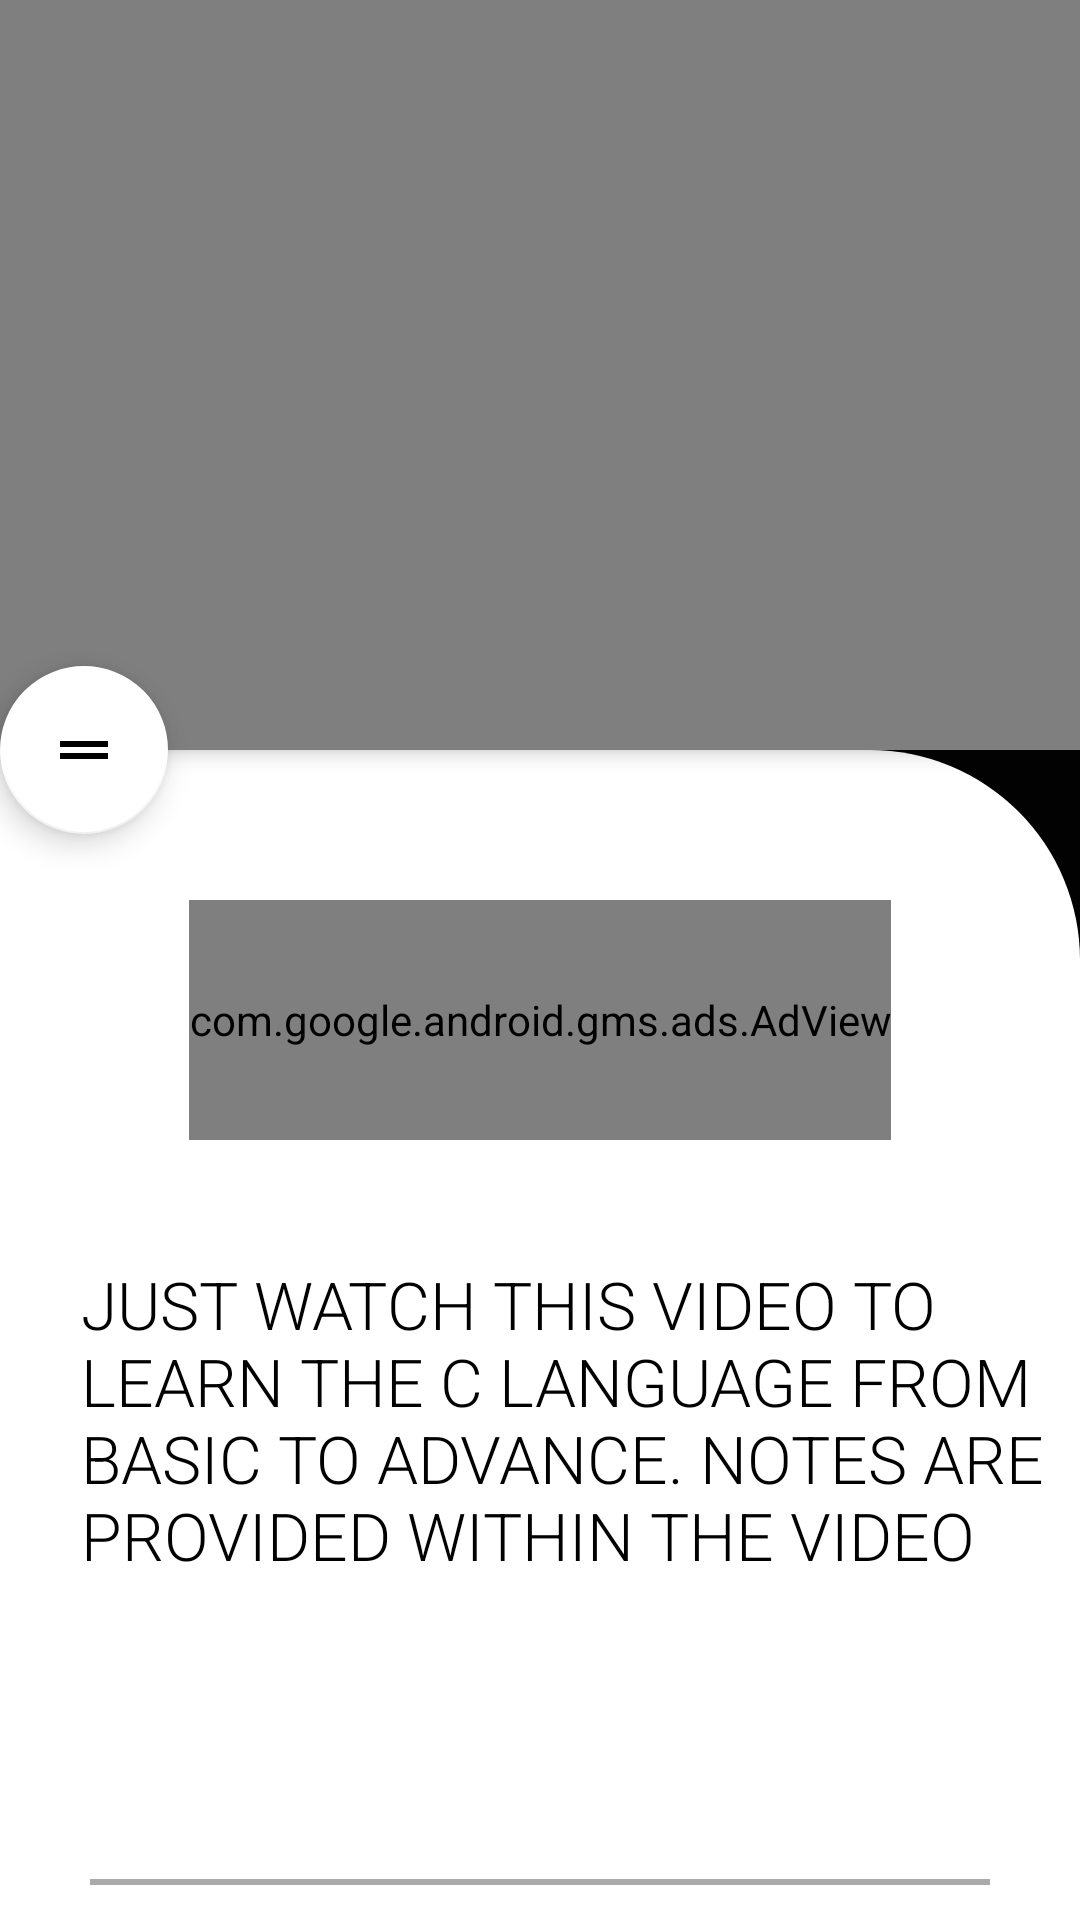

The Android layout XML behind this screen, and the referenced resources:
<!-- AndroidManifest.xml: application theme Theme.AMUPedia -->
<!-- res/layout/activity_computer.xml -->
<?xml version="1.0" encoding="utf-8"?>

<androidx.coordinatorlayout.widget.CoordinatorLayout xmlns:android="http://schemas.android.com/apk/res/android"
    xmlns:app="http://schemas.android.com/apk/res-auto"
    xmlns:tools="http://schemas.android.com/tools"
    android:layout_width="match_parent"
    android:layout_height="match_parent"
    android:background="@drawable/ctr_bg"
    tools:context="education.educate.amupedia.computer">

    <com.google.android.material.appbar.AppBarLayout
        android:id="@+id/appbarlayout"
        android:layout_width="match_parent"
        android:layout_height="wrap_content"
        android:theme="@style/ThemeOverlay.AppCompat.Dark.ActionBar">


        <com.google.android.material.appbar.CollapsingToolbarLayout
            android:layout_width="match_parent"
            android:layout_height="wrap_content"
            app:contentScrim="@color/black"
            app:layout_scrollFlags="scroll|snap|enterAlways">

            <VideoView
                android:id="@+id/vvce"
                android:layout_width="match_parent"
                android:layout_height="250dp"
                android:scaleType="centerCrop" />

            <androidx.appcompat.widget.Toolbar
                android:layout_width="match_parent"
                android:layout_height="?attr/actionBarSize"
                app:popupTheme="@style/ThemeOverlay.AppCompat.Dark.ActionBar">

            </androidx.appcompat.widget.Toolbar>
        </com.google.android.material.appbar.CollapsingToolbarLayout>
    </com.google.android.material.appbar.AppBarLayout>

    <com.google.android.material.floatingactionbutton.FloatingActionButton
        android:id="@+id/fmain"
        android:layout_width="wrap_content"
        android:layout_height="wrap_content"
        android:layout_marginEnd="32dp"
        android:backgroundTint="@color/white"
        android:elevation="50dp"
        android:src="@drawable/ic_baseline_drag_handle_24"
        app:backgroundTint="@color/white"
        app:layout_anchor="@id/appbarlayout"
        app:layout_anchorGravity="bottom|left|end" />

    <androidx.core.widget.NestedScrollView
        android:layout_width="match_parent"
        android:layout_height="match_parent"
        android:background="@drawable/layout_bg"
        app:layout_behavior="@string/appbar_scrolling_view_behavior">


        <LinearLayout
            android:layout_width="match_parent"
            android:layout_height="match_parent"
            android:layout_marginTop="40dp"
            android:orientation="vertical">



            <com.google.android.gms.ads.AdView
                xmlns:ads="http://schemas.android.com/apk/res-auto"
                android:id="@+id/computer2_banner"
                android:layout_marginBottom="5dp"
                android:layout_marginTop="10dp"
                android:layout_width="wrap_content"
                android:layout_gravity="center_horizontal"
                android:layout_height="80dp"
                android:layout_centerHorizontal="true"
                android:layout_alignParentBottom="true"
                ads:adSize="BANNER"
                ads:adUnitId="ca-app-pub-3502546896023212/8356665570">
            </com.google.android.gms.ads.AdView>


            <TextView
                android:layout_width="wrap_content"
                android:layout_height="wrap_content"
                android:layout_gravity="center_horizontal"
                android:layout_marginLeft="8dp"
                android:layout_marginTop="35dp"
                android:fontFamily="sans-serif-light"
                android:paddingLeft="15dp"
                android:paddingRight="15dp"
                android:text="JUST WATCH THIS VIDEO TO LEARN THE C LANGUAGE FROM BASIC TO ADVANCE. NOTES ARE PROVIDED WITHIN THE VIDEO"
                android:textColor="@color/black"
                android:textSize="22dp" />

            <ImageView
                android:id="@+id/computer_video"
                android:layout_width="40dp"
                android:layout_height="40dp"
                android:layout_marginLeft="0dp"
                android:clickable="true"
                android:layout_marginTop="15dp"
                android:scaleType="centerCrop"
                android:src="@drawable/youtube"
                android:layout_gravity="center_horizontal"/>

            <View
                android:layout_width="300dp"
                android:layout_height="2dp"
                android:layout_gravity="center_horizontal"
                android:layout_marginTop="45dp"
                android:background="@android:color/darker_gray" />

            <RelativeLayout
                android:layout_width="wrap_content"
                android:layout_height="wrap_content"
                android:layout_gravity="center_horizontal">

                <com.google.android.gms.ads.AdView
                    xmlns:ads="http://schemas.android.com/apk/res-auto"
                    android:id="@+id/computer3_banner"
                    android:layout_marginBottom="5dp"
                    android:layout_marginTop="30dp"
                    android:layout_width="wrap_content"
                    android:layout_height="80dp"
                    android:layout_centerHorizontal="true"
                    android:layout_alignParentBottom="true"
                    ads:adSize="BANNER"
                    ads:adUnitId="ca-app-pub-3502546896023212/4417420568">
                </com.google.android.gms.ads.AdView>

            </RelativeLayout>


            <TextView
                android:layout_width="wrap_content"
                android:layout_height="wrap_content"
                android:layout_marginLeft="25dp"
                android:layout_marginTop="45dp"
                android:fontFamily="sans-serif-light"
                android:text="ASSINGMENTS"
                android:textColor="@color/black"
                android:textSize="22dp" />


            <RelativeLayout
                android:layout_width="wrap_content"
                android:layout_height="wrap_content"
                android:layout_marginTop="15dp">

                <ImageView
                    android:id="@+id/c_1"
                    android:layout_width="37dp"
                    android:layout_height="37dp"
                    android:layout_marginLeft="21dp"
                    android:clickable="true"
                    android:scaleType="centerCrop"
                    android:src="@drawable/pdf" />

                <ImageView
                    android:id="@+id/c_2"
                    android:layout_width="37dp"
                    android:layout_height="37dp"
                    android:layout_marginLeft="90dp"
                    android:clickable="true"
                    android:scaleType="centerCrop"
                    android:src="@drawable/pdf" />

                <ImageView
                    android:id="@+id/c_3"
                    android:layout_width="37dp"
                    android:layout_height="37dp"
                    android:layout_marginLeft="159dp"
                    android:clickable="true"
                    android:scaleType="centerCrop"
                    android:src="@drawable/pdf" />

                <ImageView
                    android:id="@+id/c_4"
                    android:layout_width="37dp"
                    android:layout_height="37dp"
                    android:layout_marginLeft="228dp"
                    android:clickable="true"
                    android:scaleType="centerCrop"
                    android:src="@drawable/pdf" />

                <ImageView
                    android:id="@+id/c_5"
                    android:layout_width="37dp"
                    android:layout_height="37dp"
                    android:layout_marginLeft="297dp"
                    android:clickable="true"
                    android:scaleType="centerCrop"
                    android:src="@drawable/pdf" />
            </RelativeLayout>

            <RelativeLayout
                android:layout_width="wrap_content"
                android:layout_height="wrap_content"
                android:layout_marginTop="25dp">

                <ImageView
                    android:id="@+id/c_6"
                    android:layout_width="37dp"
                    android:layout_height="37dp"
                    android:layout_marginLeft="21dp"
                    android:clickable="true"
                    android:scaleType="centerCrop"
                    android:src="@drawable/pdf" />

                <ImageView
                    android:id="@+id/c_7"
                    android:layout_width="37dp"
                    android:layout_height="37dp"
                    android:layout_marginLeft="90dp"
                    android:clickable="true"
                    android:scaleType="centerCrop"
                    android:src="@drawable/pdf" />

            </RelativeLayout>
            <View
                android:layout_width="300dp"
                android:layout_height="2dp"
                android:layout_gravity="center_horizontal"
                android:layout_marginTop="45dp"
                android:background="@android:color/darker_gray" />

            <RelativeLayout
                android:layout_width="wrap_content"
                android:layout_height="wrap_content"
                android:layout_gravity="center_horizontal">

                <com.google.android.gms.ads.AdView
                    xmlns:ads="http://schemas.android.com/apk/res-auto"
                    android:id="@+id/computer_banner"
                    android:layout_marginBottom="5dp"
                    android:layout_width="wrap_content"
                    android:layout_height="80dp"
                    android:layout_centerHorizontal="true"
                    android:layout_alignParentBottom="true"
                    ads:adSize="BANNER"
                    ads:adUnitId="ca-app-pub-3502546896023212/1791257225">
                </com.google.android.gms.ads.AdView>

            </RelativeLayout>


        </LinearLayout>
    </androidx.core.widget.NestedScrollView>
</androidx.coordinatorlayout.widget.CoordinatorLayout>
<!-- resources referenced by this layout -->
<resources>
  <!-- drawable ctr_bg (drawable) -->
  <?xml version="1.0" encoding="utf-8"?>
  
  <shape xmlns:android="http://schemas.android.com/apk/res/android">
      <gradient android:startColor="#000000"
          android:endColor="#020202"
          android:angle="360" />
  </shape>
  <!-- drawable ic_baseline_drag_handle_24 (drawable) -->
  <vector xmlns:android="http://schemas.android.com/apk/res/android"
      android:width="24dp"
      android:height="24dp"
      android:viewportWidth="24"
      android:viewportHeight="24"
      android:tint="?attr/colorControlNormal"
      >
    <path
        android:fillColor="@android:color/black"
        android:pathData="M20,9H4v2h16V9zM4,15h16v-2H4V15z"/>
  </vector>
  <!-- drawable layout_bg (drawable) -->
  <?xml version="1.0" encoding="utf-8"?>
  
  <shape xmlns:android="http://schemas.android.com/apk/res/android">
      <solid android:color="#ffffff" />
      <corners android:topRightRadius="70dp" />
  </shape>
  <style name="Theme.AMUPedia" parent="Theme.MaterialComponents.DayNight.NoActionBar">
          
          <item name="colorPrimary">@color/purple_500</item>
          <item name="colorPrimaryVariant">@color/purple_700</item>
          <item name="colorOnPrimary">@color/white</item>
          
          <item name="colorSecondary">@color/teal_200</item>
          <item name="colorSecondaryVariant">@color/teal_700</item>
          <item name="colorOnSecondary">@color/black</item>
          
          <item name="android:statusBarColor" tools:targetApi="l">?attr/colorPrimaryVariant</item>
          
  
      </style>
  <!-- not gathered from this repository: default colours our renderer supplied (Android Studio template values) -->
  <color name="purple_500">#FF6200EE</color>
  <color name="purple_700">#FF3700B3</color>
  <color name="teal_200">#FF03DAC5</color>
  <color name="teal_700">#FF018786</color>
  <color name="black">#FF000000</color>
  <color name="white">#FFFFFFFF</color>
</resources>
